pico-8 play session: mixed d-pad (fixed 12-tick cycle)

[t = 1 s] mixed d-pad (1.2s cycle ×~1): → ← ↑ ↓ + 🅾/❎ taps, ~1s
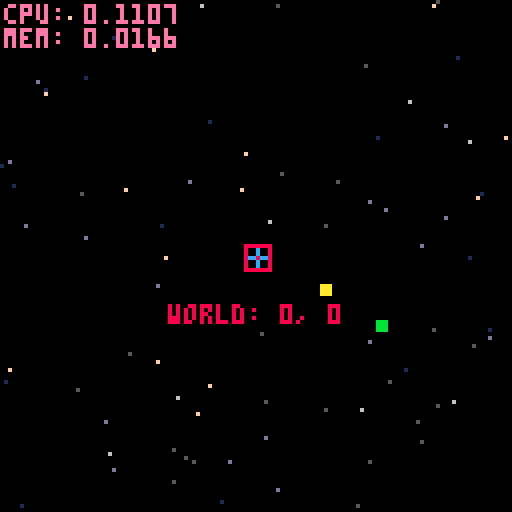
[t = 4 s] mixed d-pad (1.2s cycle ×~3): → ← ↑ ↓ + 🅾/❎ taps, ~4s
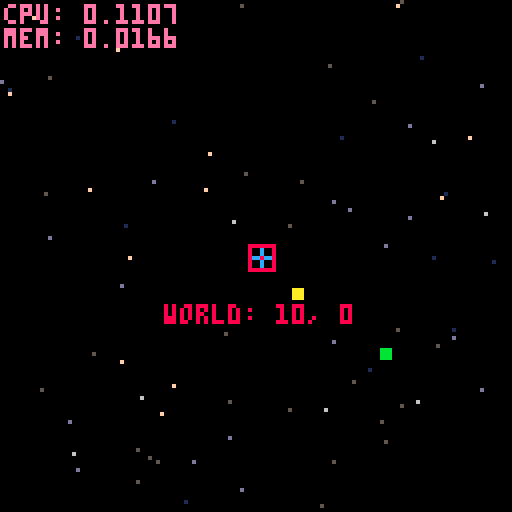
[t = 8 s] mixed d-pad (1.2s cycle ×~6): → ← ↑ ↓ + 🅾/❎ taps, ~8s
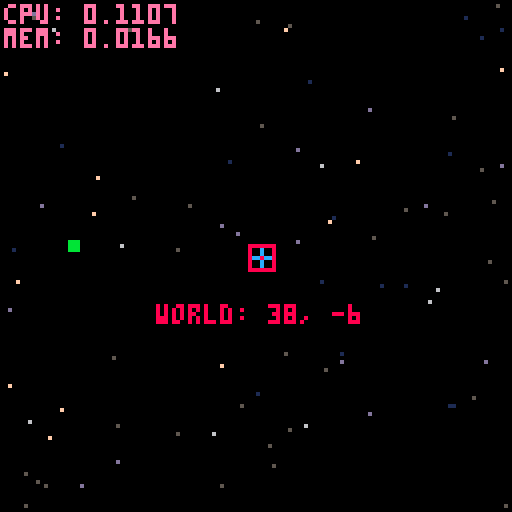

pico-8 cartridge
version 15
__lua__

-- today:
-- trees
-- wind
-- the moon
-- meteors
-- juicy title screen
-- randomly spawn coud 

-- have it drift across the sky ("wind") [x]
-- bounded world [x]
-- basic title screen [x]
-- starfield instead of world grid [x]
-- stars twinkle [x]
-- cloud [x]

-- idea is to make an experience/game about sitting on the porch and looking
-- at stars in the night sky, maybe seeing meteors
-- because maybe its cold, or cloudy, or you don't have a porch
-- basic title screen with menu to start (maybe you're looking through a window?)
-- starfield you can pan around (maybe based on a real na sky?)
-- meteors that show up periodically
-- clouds that blow by
-- trees on the edges of teh frame
-- little bit of wind that blows the trees around
-- nice feel on moving the stars around
-- some music / sfx
-- a button to 'go back inside' (the menu)
-- maybe a button to zoom in or zoom out (and impact the sound)?


function repr(arg)
 -- turn any thing into a string (table, boolean, whatever)
 if type(arg) == "table" then 
  local retval = " table{ "
  for k, v in pairs(arg) do
   retval = retval .. k .. ": ".. repr(v).. ","
  end
  retval = retval .. "} "
  return retval
 end
 return tostr(arg)
end
-- { debug stuff can be deleted
function make_debugmsg()
 return {
  space=sp_screen_native,
  draw=function(t)
   color(14)
   cursor(1,1)
   print("cpu: ".. stat(1))
   print("mem: ".. stat(2))
  end
 }
end

function print_stdout(msg)
 -- print 'msg' to the terminal, whatever it might be
 printh("["..repr(g_tick).."] "..repr(msg))
end
-- }

-- { particle stuff
function add_particle(x, y, dx, dy, life, color, ddy)
 particle_array_length += 1

 -- grow if needed
 if (#particle_array < particle_array_length) add(particle_array, 0)
 
 -- insert into the next available spot
 particle_array[particle_array_length] = {x = x, y = y, dx = dx, dy = dy, life = life or 8, color = color or 6, ddy = ddy or 0.0625}
end


function process_particles(at_scope)
 -- [redacted]
 -- [redacted]

 -- simulate particles during rendering for efficiency
 local p = 1
 local off = {0,0}
 if at_scope == sp_world and g_cam != nil then
  off = {-g_cam.x + 64, -g_cam.y + 64}
  -- off = {g_cam.x + 64, -g_cam.y + 64}
 end
 while p <= particle_array_length do
  local particle = particle_array[p]
  
  -- the bitwise expression will have the high (negative) bit set
  -- if either coordinate is negative or greater than 127, or life < 0
  if bor(band(0x8000, particle.life), band(bor(off[1]+particle.x, off[2]+particle.y), 0xff80)) != 0 then

   -- delete dead particles efficiently. pico8 doesn't support
   -- table.setn, so we have to maintain an explicit length variable
   particle_array[p], particle_array[particle_array_length] = particle_array[particle_array_length], nil
   particle_array_length -= 1

  else

   -- draw the particle by directly manipulating the
   -- correct nibble on the screen
   local addr = bor(0x6000, bor(shr(off[1]+particle.x, 1), shl(band(off[2]+particle.y, 0xffff), 6)))
   local pixel_pair = peek(addr)
   if band(off[1]+particle.x, 1) == 1 then
    -- even x; we're writing to the high bits
    pixel_pair = bor(band(pixel_pair, 0x0f), shl(particle.color, 4))
   else
    -- odd x; we're writing to the low bits
    pixel_pair = bor(band(pixel_pair, 0xf0), particle.color)
   end
   poke(addr, pixel_pair)
   
   -- acceleration
   particle.dy += particle.ddy
  
   -- advance state
   particle.x += particle.dx
   particle.y += particle.dy
   particle.life -= 1

   for _, c in pairs(collision_objects) do
    local collision_result = c:collides(particle)
    if collision_result != nil then
     particle.x += collision_result[1]
     particle.y += collision_result[2]
     particle.dy = 0
     particle.dx = 0
    end
   end

   p += 1
  end -- if alive
 end -- while
end

collision_objects = {
 {
  x=50,
  y=80,
  width=27,
  height=14,
  collides=function(t, part)
   if (
    part.x > t.x 
    and part.x - t.x < t.width 
    and part.y > t.y and
    part.y - t.y < t.height
   ) then
    -- particle sits on top of the collider
    return {0, - 1}
   end
  end,
  draw=function(t)
   rectfill(t.x, t.y, t.x + t.width, t.y + t.height, 11)
  end
 }
}

function make_particle_manager()
 particle_array, particle_array_length = {}, 0

 return {
  draw=function(t)
   process_particles(sp_world)
  end
 }
end
-- }

function print_cent(str, col)
 str = tostr(str)
 print(str, -(#str)*2, g_cursor_y, col or 8)
 g_cursor_y += 6
end

function make_title()
 return { 
  space=sp_screen_center,
  draw=function(t)
   g_cursor_y = -16
   print_cent("looking for meteors", 6)
   print_cent("on a starry night", 6)
   g_cursor_y=58
   print_cent("  by @stephan_gfx", 6)
  end
 }
end

function _init()
 WORLD_DIM = {
  vecmake(-110, -110),
  vecmake(180, 180)
 }

 stdinit()

 add_gobjs(make_title())

 add_gobjs(
   make_menu(
   {
    'go',
   },
   function (t, i, s)
    add (
     s,
     make_trans(
     function()
      game_start()
     end
     )
    )
   end
  )
 )
end

function _update()
 stdupdate()
end

function _draw()
 stddraw()
end

-- coordinate systems
sp_world = 0
sp_local = 1
sp_screen_native = 2
sp_screen_center = 3

-- @{ useful utility function for getting started
function add_gobjs(thing)
 add(g_objs, thing)
 return thing
end
-- @}

-- @{ mouse support
-- poke(0x5f2d, 1)

-- function make_mouse_ptr()
--  return {
--   x=0,
--   y=0,
--   button_down={false,false,false},
--   space=sp_screen_native,
--   update=function(t)
--    -- if you have the vector functions
--    -- vecset(t, makev(stat(32), stat(33)))
--    t.x = stat(32)
--    t.y = stat(33)
--
--    local mbtn=stat(34)
--    for i,mask in pairs({1,2,4}) do
--     t.button_down[i] = band(mbtn, mask) == mask and true or false
--    end
--   end,
--   draw=function(t)
--    -- chang the color if you have one of the buttons down
--    if t.button_down[1] then
--     pal(3, 11)
--     -- add_particle(0, 0, 0, 1, 60, 11, 1)
--    end
--    if t.button_down[2] then
--     pal(3, 12)
--    end
--    if t.button_down[3] then
--     pal(3, 10)
--    end
--    spr(3, t.x-3, t.y-3)
--    if t.button_down[1] or t.button_down[2] or t.button_down[3] then
--     pal(3,3)
--    end
--    print("("..t.x..","..t.y..")", 1, 13)
--   end
--  }
-- end
-- @}

-- @{ built in diagnostic stuff
function make_player(p)
 return {
  x=0,
  y=0,
  p=p,
  space=sp_world,
  c_objs={},
  -- c_objs={make_grid(sp_local, 64)},
  update=function(t)
   local m_x = 0
   local m_y = 0
   if btn(0, t.p) then
    m_x =-1
   end 
   if btn(1, t.p) then
    m_x = 1
   end
   if btn(2, t.p) then
    m_y = -1
   end
   if btn(3, t.p) then
    m_y = 1
   end
   t.x += m_x
   t.y += m_y
   t.x = max(t.x, WORLD_DIM[1].x)
   t.x = min(t.x, WORLD_DIM[2].x)
   t.y = max(t.y, WORLD_DIM[1].y)
   t.y = min(t.y, WORLD_DIM[2].y)
   updateobjs(t.c_objs)
  end,
  draw=function(t)
   spr(2, -3, -3)
   rect(-3,-3, 3,3, 8)
   local str = "world: " .. t.x .. ", " .. t.y
   print(str, -(#str)*2, 12, 8)
   drawobjs(t.c_objs)
  end
 }
end

function make_grid(space, spacing)
 return {
  x=0,
  y=0,
  space=space,
  spacing=spacing,
  update=function(t) end,
  draw=function(t) 
   local space_label = "local"
   if t.space == sp_world then
    space_label = "world" 
   elseif t.space == sp_screen_center then
    space_label = "screen_center"
   elseif t.space == sp_screen_native then
    space_label = "screen_native"
   end

   for x=0,3 do
    for y=0,3 do
     local col = y*4+x
     local xc =(x-1.5)*t.spacing 
     local yc = (y-1.5)*t.spacing
     rect(xc-1, yc-1,xc+1, yc+1, col)
     circ(xc, yc, 7, col)
     local str = space_label .. ": " .. xc .. ", ".. yc
     print(str, xc-#str*2, yc+9, col)
    end
   end
  end
 }
end

function make_camera()
 return {
  x=0,
  y=0,
  update=function(t)
   t.x=g_p1.x
   t.y=g_p1.y
  end,
  draw=function(t)
  end
 }
end
-- @}

cols = {5,6,1,13,15,5,1,13,5,13,15}
twinkle_color = {}
twinkle_color[5] = 6
twinkle_color[6] = 7
twinkle_color[7] = 15
twinkle_color[1] = 5
twinkle_color[13]= 15
twinkle_color[15]= 7

function make_starfield(sky_half_width, pixels_per_chunk, stars_per_chunk)
 -- @todo: starfield
 stars = {}
 for x_iter = -sky_half_width,sky_half_width,pixels_per_chunk do
  for y_iter = -sky_half_width,sky_half_width,pixels_per_chunk do
   for s = 0,(stars_per_chunk - 1) do
    local star_geom = vecadd(vecmake(x_iter, y_iter), vecflr(vecrand(pixels_per_chunk)))
    star_geom.c = cols[flr(rnd(#cols))+1]
    star_geom.twinkle = flr(rnd(512))
    add(stars, star_geom)
   end
  end
 end

 return {
  x=0,
  y=0,
  space=sp_world,
  draw=function(t)
   for starcoord in all(stars) do
    local c=starcoord.c
    if (((starcoord.twinkle + g_tick) % 512) < 10) then
     c = twinkle_color[c]
    end
    circfill(starcoord.x, starcoord.y,c  == 7 and 1, c)
   end
  end
 }
end

function drawvecline(from,to,thickness, col)
 local dir_vec = vecsub(to, from)
 local dir_vec_perp = vecnormalized(vecperp(dir_vec))

 for i=-thickness,thickness,1 do
-- local i=-thickness
  local from_current = vecadd(vecscale(dir_vec_perp, i), from)
  local to_current = vecadd(vecscale(dir_vec_perp, i), to)
  -- circfill(from_current.x, from_current.y, 1, 8)
  -- circfill(from.x, from.y, 1, 6)
  -- circfill(to_current.x, to_current.y, 1, 9)
  -- circfill(to.x, to.y, 1, 7)
  line(from_current.x, from_current.y, to_current.x, to_current.y, col)
 end
end

-- function make_branch(base, tip, thickness)
--  return {
--   space=sp_local,
--   x=base.x,
--   y=base.y,
--   thickness=thickness,
--   tip=tip,
--   dir_vec=vecsub(tip, base),
--   draw=function(t)
--    -- circfill(0,0,2,11)
--    -- circfill(tip.x,tip.y,2,12)
--    drawvecline(vecmake(), t.tip, t.thickness, 5)
--    -- print("thickness: "..t.thickness, 0,0, 12)
--
--    -- leaves
--    local leaf_root = vecscale(t.dir_vec, 0.5)
--    local leaf_end = vecadd(vecscale(vecnormalized(t.dir_vec), 5), leaf_root)
--    rectfill(leaf_root.x, leaf_root.y, leaf_end.x, leaf_end.y, 3)
--   end
--  }
-- end

function make_tree(loc)
 local bottom_thickness = 4
 local thickness_reduce = 1
 local segment_length = 10


 return {
  x=0,
  y=0,
  space=sp_world,
  -- children = trunk_segments,
  draw=function(t)
   local angle = 0.25 + 0.1 * (sin(loop_over(80)) + sin(loop_over((120))))
   local target = vecfromangle(angle, segment_length)
   drawvecline(null_v, target, 5, 5)
   -- for trunk_sec = 0,5 do
   --  local current_thickness = bottom_thickness - thickness_reduce*trunk_sec
   --
   --  local offset = trunk_sec*segment_length
   --
   --  -- trunk top
   --  local top = vecmake(0, -offset+segment_length)
   --  local bottom = vecmake(0,-offset)
   --  drawvecline(bottom, top, current_thickness, 5)
   --  -- print(""..trunk_sec, bottom.x, bottom.y, 11)
   -- end

   -- circfill(0,0,10,5)

   -- segments
   -- branches
   -- leaves
  end
 }
end

function make_cloud(origin, num_bubbles, vel)
 -- -8         x         8
 --  +-+---+---+---+---+-+
 local bubbles = {}
 local space=3
 local b = add(bubbles, vecmake(-8*space,0))
 b.r = 5
 b = add(bubbles, vecmake(8*space,0))
 b.r = 5

 for i=0,4 do
  add(bubbles, vecmake((-6+i*3)*space,rnd(4)-2))
 end
 for i=3,#bubbles do
  bubbles[i].r = 8-rnd(2)
 end
 
 local new_cloud = {
  space=sp_world,
  update=function(t)
   t.x += vel.x
  end,
  draw=function(t)
   for b in all(bubbles) do
    circfill(b.x+2,b.y+2,b.r,12)
    circfill(b.x,  b.y,  b.r,13)
   end
   for b in all(bubbles) do
    circfill(b.x+1,b.y+1,b.r,1)
    circfill(b.x+1,b.y,  b.r,13)
    circfill(b.x+1,b.y+1,b.r,1)
   end
  end
 }
 vecset(new_cloud, origin)

 return new_cloud
end

function make_meteor()
 return {
  x=0,
  y=0,
  space=sp_world,
  draw=function(t)

   local p1 = vecmake( -10, -10)
   local p2 = vecmake( 20, 10)

   -- 
   -- vecdrawpt(p1, 11)
   -- vecdrawpt(p2, 12)
   -- vecdrawline(p1, p2, 9)

   local tval = (g_tick % 60)/60
   local val = ef_out_quad(tval)

   local p_now = veclerp(p1, p2, val)
   vecdrawpt(p_now, 10)

   local d_val_dt = -2 * tval

   local tval_last = -d_val_dt
   local p_last = veclerp(p1, p2, tval_last)
   vecdrawpt(p_last, 11)



   -- tail
  end
 }
end

function ef_out_quad(amount)
 return -1 * amount*(amount-2);
end

function game_start()
 g_objs = {
  -- make_mouse_ptr(),
  -- make_grid(sp_world, 128),
  make_starfield(192,64,20),
  make_meteor(),
  -- make_cloud(vecmake(0), 4, vecmake(0.01, 0)),
  -- make_tree(vecmake()),
  -- make_grid(sp_screen_center, 128),
  -- make_particle_manager(),
  make_debugmsg(),
 }

 g_cam= add_gobjs(make_camera())
 g_p1 = add_gobjs(make_player(0))


--  g_brd = make_board()
--  add(g_objs, g_brd)
--  g_tgt = make_tgt(0,0)
--  add(g_objs,g_tgt)
end

------------------------------

function stdinit()
 g_tick=0    --time
 g_ct=0      --controllers
 g_ctl=0     --last controllers
 g_cs = {}   --camera stack 
 g_objs = {} --objects
end

function stdupdate()
 g_tick = max(0,g_tick+1)
 -- current/last controller
 g_ctl = g_ct
 g_ct = btn()
 updateobjs(g_objs)
end

function updateobjs(objs)
 foreach(objs, function(t)
  if t.update then
   t:update(objs)
  end
 end)
end

function stddraw()
 cls()
 drawobjs(g_objs)
end

function drawobjs(objs)
 foreach(objs, function(t)
  if t.draw then
   local cam_stack = 0

   -- i think the idea here is that if you're only drawing local,
   -- then you only need to push -t.x, -t.y
   -- if you're drawing camera space, then the camera will manage the screen
   -- center offset
   -- if you're drawing screen center 
   local tx = t.x or 0
   local ty = t.y or 0
   if t.space == sp_screen_center then
    pushc(-64, -64)
    cam_stack += 1
   elseif t.space == sp_world and g_cam  then
    pushc(g_cam.x - 64, g_cam.y - 64)
    pushc(-tx, -ty)
    cam_stack += 2
   elseif not t.space or t.space == sp_local then
    pushc(-tx, -ty)
    cam_stack += 1
   elseif t.space == sp_screen_native then
   end

   t:draw(objs)

   for i=1,cam_stack do
    popc()
   end
  end
 end)
end

--returns state,changed
function btns(i,p)
 i=shl(1,i)
 if p==1 then
  i=shl(i,8)
 end
 local c,cng =
   band(i,g_ct),
   band(i,g_ctl)
 return c>0,c~=cng
end

--returns new press only
function btnn(i,p)
 if p==-1 then --either
  return btnn(i,0) or btnn(i,1)
 end
 local pr,chg=btns(i,p)
 return pr and chg
end

function getspraddr(n)
 return flr(n/16)*512+(n%16)*4
end

function sprcpy(dst,src,w,h)
 w = w or 1
 h = h or 1
 for i=0,h*8-1 do
  memcpy(getspraddr(dst)+64*i,
     getspraddr(src)+64*i,4*w)
 end
end

function pushc(x, y)
 local l=g_cs[#g_cs] or {0,0}
 local n={l[1]+x,l[2]+y}
 add(g_cs, n)
 camera(n[1], n[2])
end

function popc()
 local len = #g_cs
 g_cs[len] = nil
 len -= 1
 if len > 0 then
  local xy=g_cs[len]
  camera(xy[1],xy[2])
 else
  camera()
 end
end

function make_menu(
 lbs, --menu lables
 fnc, --chosen callback
 x,y, --pos
 omb, --omit backdrop
 p,   --player
 cfnc --cancel callback
)
 local m={
  --lbs=lbs,
  --f=fnc,
  --fc=cfnc,
  i=0, --item
  s=g_tick,
  e=5,
  x=x or 64,
  y=y or 80,
  h=10*#lbs+4,
  --omb=omb,
  tw=0,--text width
  p=p or -1,
  draw=function(t)
   local e=elapsed(t.s)
   local w=t.tw*4+10
   local x=min(1,e/t.e)*(w+9)/2
   if not omb then
    rectfill(-x,0,x,t.h,0)
    rect(-x,0,x,t.h,1)
   end
   if e<t.e then
    return
   end
   x=w/2+1
   for i,l in pairs(lbs) do
    if not t.off or i==t.i+1 then
     local y=4+(i-1)*10
     print(l,-x+9,y+1,0)
     print(l,-x+9,y,7)
    end
   end
   spr(0,-x,2+10*t.i)
  end,
  update=function(t,s)
   if (t.off) return
   if elapsed(t.s)<(t.e*2) then
    return
   end

   if btnn(5,t.p) then
    if fnc then
     fnc(t,t.i,s)
     --sfx(2)
    end
   end

   --cancel
   if btnn(4,t.p) then
    if cfnc then
     cfnc(t,s)
     --sfx(2)
    end
   end

   if btnn(2,t.p) and
     t.i>0 then
    t.i-=1
    sfx(1)
   end
   if btnn(3,t.p) and
     t.i<(#lbs-1) then
    t.i+=1
    sfx(1)
   end
  end
 }
 for l in all(lbs) do
  m.tw=max(m.tw,#l)
 end
 return m
end

function elapsed(t)
 if g_tick>=t then
  return g_tick - t
 end
 return 32767-t+g_tick
end

function trans(s)
 if (s<1) return
 s=2^s
 local b,m,o =
   0x6000,
   15,
   s/2-1+(32*s)

 for y=0,128-s,s do
  for x=0,128-s,s do
   local a=b+x/2
   local c=band(peek(a+o),m)
   c=bor(c,shl(c,4))
   for i=1,s do
    memset(a,c,s/2)
    a+=64
   end
  end
  b+=s*64
 end
end

function make_trans(f,d,i)
 return {
  d=d,
  e=g_tick,
  f=f,
  i=i,
  x=0,
  y=0,
  update=function(t,s)
   if elapsed(t.e)>10 then
    if (t.f) t:f(s)
    del(s,t)
    if not t.i then
     add(s,
       make_trans(nil,nil,1))
    end
   end
  end,
  draw=function(t)
   local x=flr(elapsed(t.e)/2)
   if t.i then
    x=5-x
   end
   trans(x)
  end
 }
end

function loop_over(numframes)
 return ((g_tick % numframes) / numframes)
end

-- @{ vector library
function vecdrawpt(v, c)
 rectfill(v.x-1, v.y-1, v.x+1, v.y+1, c)
end

function vecdrawline(p1, p2, c)
 line(p1.x, p1.y, p2.x, p2.y, c)
end

function vecdrawrectfill(v1, v2, c)
 rectfill(v1.x, v1.y, v2.x, v2.y, c)
end

function vecdraw(v, c, scale, o)
 o = o or null_v

 local end_point = vecadd(o, vecscale(v, scale or 30))
 line(o.x, o.y, end_point.x, end_point.y, c)
 return
end

function vecatan_noflr(v)
 return atan2(v.x, v.y)
end

function rnd_centered(max_val)
 return rnd(max_val)-(max_val/2)
end

function vecrand(scale, center, yscale)
 local result = vecmake(rnd(scale), rnd(yscale or scale))
 if center then
  result = vecsub(result, vecmake(scale/2, (yscale or scale)/2))
 end
 return result
end

function vecperp(v)
 return vecmake(v.y, -v.x)
end

function vecmake(xf, yf)
 xf = xf or 0

 return {x=xf, y=(yf or xf)}
end

function veccopy(tgt)
 return vecmake(tgt.x, tgt.y)
end

-- global null vector
null_v = vecmake()

function vecscale(v, m)
 return {x=v.x*m, y=v.y*m}
end

function vecmagsq(v)
 return v.x*v.x+v.y*v.y
end

function vecmag(v, sf)
 if sf then
  v = vecscale(v, sf)
 end
 local result=sqrt(vecmagsq(v))
 if sf then
  result=result/sf
 end
 return result
end

function vecnormalized(v)
 return vecscale(v, 1/vecmag(v))
end

function vecdot(a, b)
 return (a.x*b.x+a.y*b.y)
end

function vecadd(a, b)
 return {x=a.x+b.x, y=a.y+b.y}
end

function vecsub(a, b)
 return {x=a.x-b.x, y=a.y-b.y}
end

function vecflr(a)
 return vecmake(flr(a.x), flr(a.y))
end

function vecset(target, source)
 target.x = source.x
 target.y = source.y
end

-- function vecminvec(target, minvec)
--  target.x = min(target.x, minvec.x)
--  target.y = min(target.y, minvec.y)
--  return target
-- end

-- function vecmaxvec(target, maxvec)
--  target.x = max(target.x, maxvec.x)
--  target.y = max(target.y, maxvec.y)
--  return target
-- end

function vecfromangle(angle, mag)
 mag = mag or 1.0
 return vecmake(mag*cos(angle), mag*sin(angle))
end

function veclerp(v1, v2, amount, clamp)
 -- tokens: can compress this with ternary
 local result = vecadd(vecscale(vecsub(v2,v1),amount),v1)
 if clamp and vecmag((vecsub(result,v2))) < clamp then
  result = v2
 end
 return result
end

function clamp(v, min_v, max_v)
 return min(max(v, min_v or 0), max_v or 1)
end

function vecclamp(v, min_v, max_v)
 return vecmake(
  clamp(v.x, min_v.x, max_v.x),
  clamp(v.y, min_v.y, max_v.y)
 )
end
-- @}
__gfx__
00600000101221010000000033000330000000000000000000000000000000000000000000000000000000000000000000000000000000000000000000000000
0066000000088000000c000030000030000000000000000000000000000000000000000000000000000000000000000000000000000000000010000000000000
0066600010033001000c000000000000000000000000000000000000000000000000000000000000000000000000000000000000000000000011000000000000
00666600283083820cc8cc0000030000000000000000000000000000000000000000000000000000000000000000000000000000000000000011000000000000
0066650028380382000c000000000000000000000000000000000000000000000000000000000000000000000000000000000000000000000111000000000000
0066500010033001000c0000300000300000000000aaaaa0aaa000aa000aaaa00000000000010000000000000000000000000000000000000111100000000000
00650000000880000000000033000330000000000000a000a0000aa00000a0000000000000111000000000000000000000000000000000000111101000000000
00500000101221010000000000000000000000000000a000aaa000aaa000a0000000000000111010001000000000000010000000000001001111111000000000
00000000000000000000000000000000000000000000a000a0000000a000a0000000000001111110001100000000000011000000000011001111111000000000
00000000000000000000000000000000000000000000a000aaa00aaaa000a0000000000000111111001100100000000111010000000011101111111000000001
00000000000000000000000000000000000000000000a00000000000000000000000000000111111111101100000000111011000000111101111111100000001
00000000000000000000000000000000000000000000000000000000000000000000000001111110011101110010001111111000000111111111111100100011
00000000000000000000000000000000000000000000000000000000000000000000000001111111011111110111001111111100001111111111111101110011
00000000000000000000000000000000000000000000000000000000000000000000800001111111111111110111011111111111001111111111111101110111
00000000000000000000000000000000000000000000000088888880000000000000800011111111111111111111111111111111011111111111111111111111
00000000000000000000000000000000000000000000000000008888000000000000800011111111111111111111111111111111111111111111111111111111
00000000000000000000000000000000000000000000000000008000000000000000800011000000000000001100000000000000100000000000000011100100
00000000000000000000000000000000000000000000000000008000000000000000800011111001000000001111000000000000110000000000000011111100
00000000000000000000000000000000000000000000000000008088880000000888888011111111110000001111100000000000111100000000000011111111
00000000000000000000000000000000000000000000000000008080080088800000800011111111111000001111000000000000111111000000000011111111
00000000000000000000000000000000000000000000000000008088880080000000800011111111110000001100000000000000111111110000000011110000
00000000000000000000000000000000000000000000000000000088000088888000880011111111000000001110000000000000111111111000000011111100
00000000000000000000000000000000000000000000000000000008800000888000080011111111100000001111100000000000111111100000000011111110
0000000000000000000000000000000000000000000000e000000000000000000000000011110110000000001111111000000000111110000000000011111000
0000000000000000000000000000000000000000000000e000000000000000000000000011100100000000001111111110000000111111111000000011000000
0000000000000000000000000000000000000000000eeeeee000000000e000000000000011111100000000001111111100000000111111111111000011110000
0000000000000000000000000000000000000000000000e00ee00eee00e000000000000011111111100000001111100000000000111111111111111011111000
0000000000000000000000000000000000000000000000e0eee00e000eee00000000000011111111000000001111111000000000111111111111110011110000
0000000000000000000000000000000000000000000000e0eee00ee000e000000000000011110000000000001111110000000000111111111110000011000000
0000000000000000000000000000000000000000000000e0e0000eee00e000000000000011111100000000001111000000000000111111111000000011100000
000000000000000000000000000000000000000000000000eeee0000000000000000000011111110000000001110000000000000111111111100000011111000
00000000000000000000000000000000000000000000000000000000000000000000000011111000000000001110000000000000111111000000000011111110
